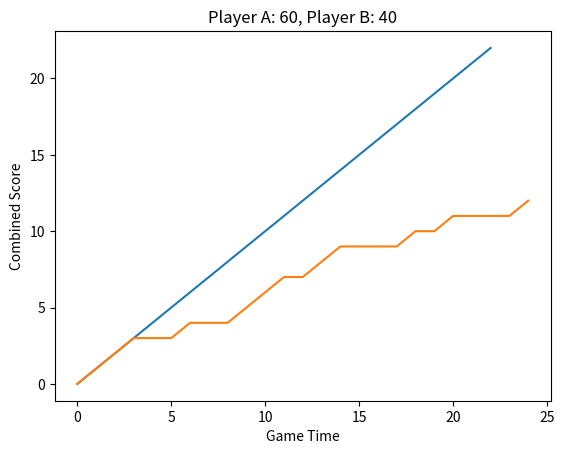

Write Python code to recreate this figure.
import random
import math
import csv
import matplotlib.pyplot as plt

#random.seed(57)

scoreA = 0
scoreB = 0

plotPointsNormal = []
def game(ra, rb):
    global scoreA
    global scoreB

    plotPointsNormal.append(scoreA + scoreB) # For the plotting in a later question

    prob = float(ra) / (ra + rb) # Standard probability calculation

    if (scoreA >= 11 or scoreB >= 11) and math.fabs(scoreA - scoreB) >= 2:
        # Checks if someone has got to 11 or greater, and they win by 2 clear points
        # Using math.fabs to check if the leader is winning by 2 clear points
        result = (scoreA, scoreB)
        scoreA = scoreB = 0
        return result

    if random.random() < prob:
    # Pseudo-random scoring system weighted on the probability that adds 1 each time
        scoreA += 1
    else:
        scoreB += 1

    return game(ra, rb)

def winProbability(ra, rb, n):
    winsA = 0

    for i in range(n):
        result = game(ra, rb)
        winsA += result[0] > result[1]

    return winsA / n

def readList(file):
    with open(file) as csvfile:
        reader = csv.reader(csvfile)
        next(reader)

        return [(int(row[0]), int(row[1])) for row in reader]

def makePlot(probList):
    probabilities = [float(row[0]) / (row[0] + row[1]) for row in probList]
    skill = [float(row[0]) / row[1] for row in probList]

    plt.plot(skill, probabilities, 'ro')

    plt.axis([0, 4, 0, 1])
    plt.xlabel('ra / rb')
    plt.ylabel('Probability for A to win')
    plt.show()

# Even though for one specific game the chance of A winning does not change,
# repeated games the overall probability increases
def simulateUntilProbability(ra, rb, desiredProb):
    i = 1 # Start with 1 game
    prob = float(ra) / (ra + rb)
    print(prob) # Calculate base probability of A winning
    # As long as the probability of a winning "i" games is lower than the desired probability
    # increase count of games played
    while 1 - prob ** i < desiredProb:
        i += 1
    print(i)
    return i
#print(simulateUntilProbability(60, 40, 0.9))

plotPointsEnglish = []
playUntilDecision = 0
def englishGame(ra, rb, isA = True, nRallies = 0):
    global scoreA
    global scoreB
    global playUntilDecision
    global plotPointsEnglish

    plotPointsEnglish.append(scoreA + scoreB)

    prob = float(ra) / (ra + rb)
    prob = prob if isA else 1 - prob

    # we neglect who hits 8 first for the sake simplicity because either way playUntilDecision is random
    if playUntilDecision == 0 and scoreA == 8 and scoreB == 8:
        playUntilDecision = random.randint(9, 10)

    # we play fixed until 9 if we haven't hit 8-8
    playUntil = 9 if playUntilDecision == 0 else playUntilDecision

    if (scoreA >= playUntil or scoreB >= playUntil):
        result = (scoreA, scoreB)
        scoreA = scoreB = playUntilDecision = 0
        return result

    if random.random() < prob:
        if isA:
            scoreA += 1
        else:
            scoreB += 1
    else:
        isA = not isA

    return englishGame(ra, rb, isA, nRallies + 1)

def makeTimePlot(ra, rb):
    # Assumptions:
    # Due to the fact that in PARS scoring, every score is exactly one rally, and in
    # English scoring one score can involve many rallies, the assumption is made that
    # an English game will take an increasingly long time the closer the skill is between players as
    # there is more chance that one point has multiple rallies.
    # Theoretically in a simulation if one player has an significantly higher skill than another,
    # an English game would be faster than a PARS game as it is to 9 points not 11.
    game(ra, rb)
    englishGame(ra, rb)
    
    plt.plot(plotPointsNormal)
    plt.plot(plotPointsEnglish)

    plt.xlabel('Game Time')
    plt.ylabel('Combined Score')
    plt.title('Player A: {}, Player B: {}'.format(ra, rb))
    plt.show()
makeTimePlot(60, 40)
